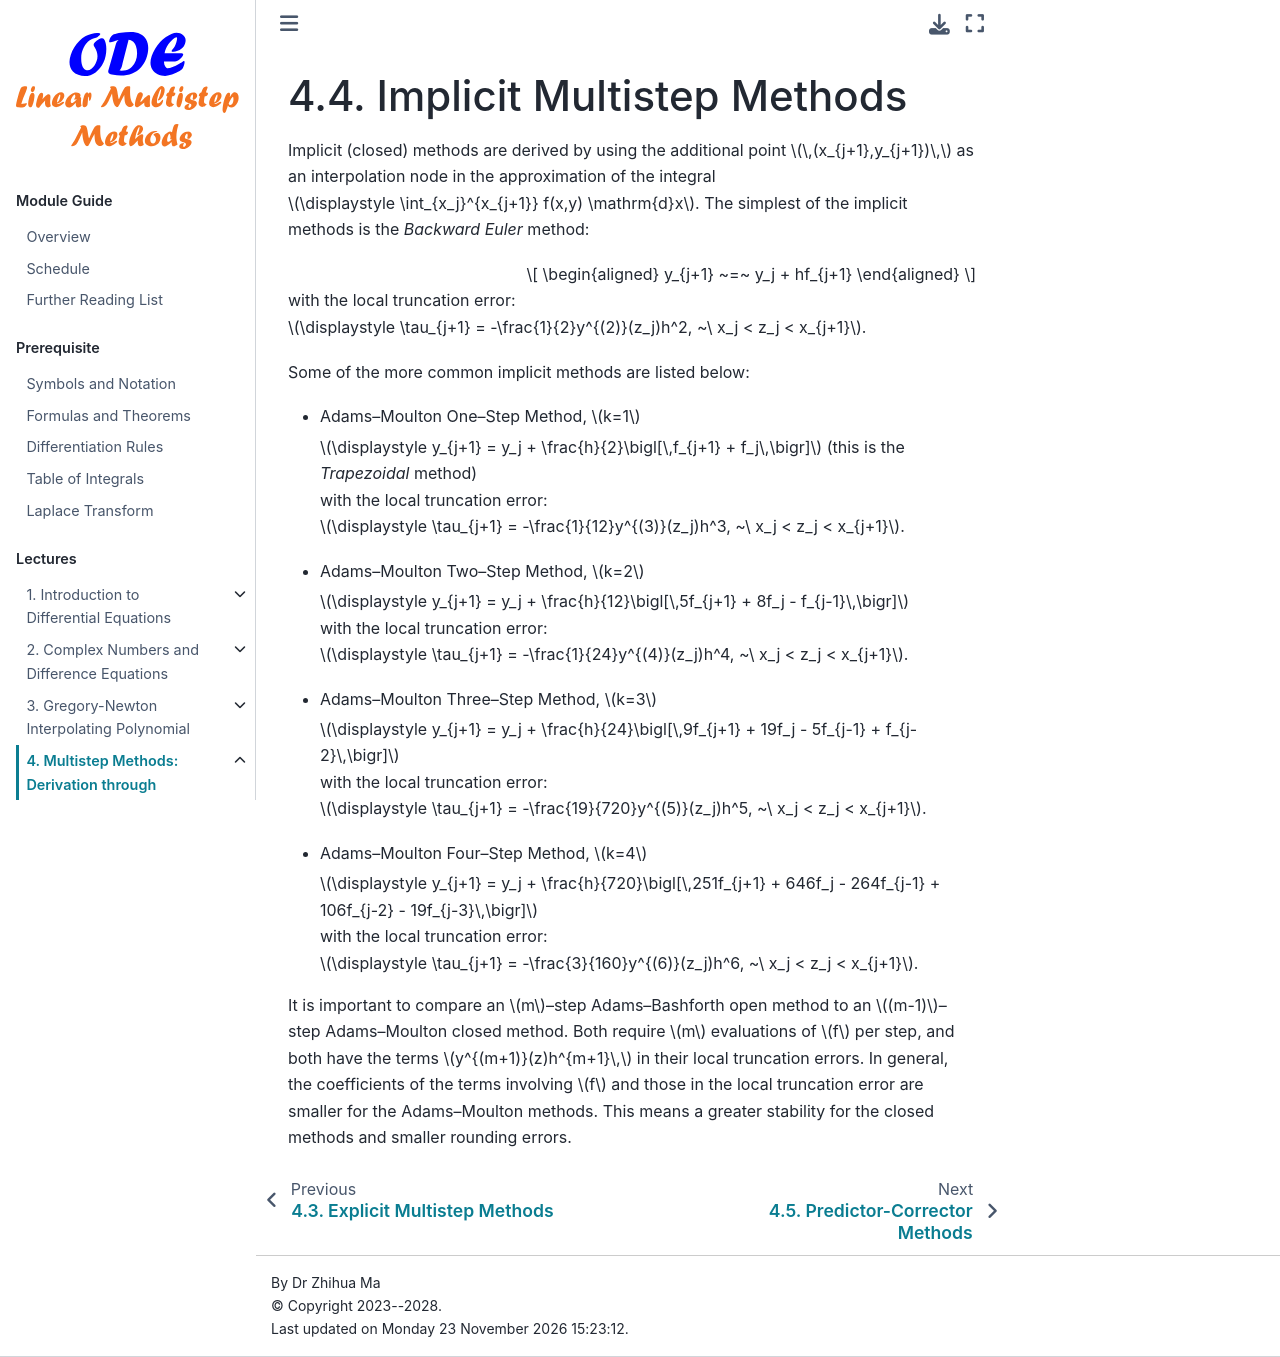

repository: zhihuammu/ODE-book · page: chaps/03/chap03_4_implicit.html · generator: jekyll

# Implicit  Multistep Methods

Implicit (closed) methods are derived by using the additional point
$\,(x_{j+1},y_{j+1})\,$ as an interpolation node in the approximation of
the integral $\displaystyle \int_{x_j}^{x_{j+1}} f(x,y) \mathrm{d}x$. The simplest of the
implicit methods is the *Backward Euler* method: 

$$
\begin{aligned}
    y_{j+1} ~=~ y_j + hf_{j+1}
\end{aligned}
$$ 

with the local truncation error:
$\displaystyle \tau_{j+1} = -\frac{1}{2}y^{(2)}(z_j)h^2,
    ~\ x_j < z_j < x_{j+1}$.

Some of the more common implicit methods are listed below:

- {index}`Adams--Moulton` One--Step Method, $k=1$

    $\displaystyle y_{j+1} = y_j + \frac{h}{2}\bigl[\,f_{j+1} + f_j\,\bigr]$
    (this is the *Trapezoidal* method)\
    with the local truncation error:
    $\displaystyle \tau_{j+1} = -\frac{1}{12}y^{(3)}(z_j)h^3,
    ~\ x_j < z_j < x_{j+1}$.

- Adams--Moulton Two--Step Method, $k=2$

    $\displaystyle y_{j+1} = y_j + \frac{h}{12}\bigl[\,5f_{j+1} + 8f_j - f_{j-1}\,\bigr]$\
    with the local truncation error:
    $\displaystyle \tau_{j+1} = -\frac{1}{24}y^{(4)}(z_j)h^4,
    ~\ x_j < z_j < x_{j+1}$.

- Adams--Moulton Three--Step Method, $k=3$

    $\displaystyle y_{j+1} = y_j + \frac{h}{24}\bigl[\,9f_{j+1} + 19f_j - 5f_{j-1} + f_{j-2}\,\bigr]$\
    with the local truncation error:
    $\displaystyle \tau_{j+1} = -\frac{19}{720}y^{(5)}(z_j)h^5,
    ~\ x_j < z_j < x_{j+1}$.

- Adams--Moulton Four--Step Method, $k=4$

    $\displaystyle y_{j+1} = y_j + \frac{h}{720}\bigl[\,251f_{j+1} + 646f_j - 264f_{j-1} + 106f_{j-2} - 19f_{j-3}\,\bigr]$\
    with the local truncation error:
    $\displaystyle \tau_{j+1} = -\frac{3}{160}y^{(6)}(z_j)h^6,
    ~\ x_j < z_j < x_{j+1}$.

It is important to compare an $m$--step Adams--Bashforth open method to
an $(m-1)$--step Adams--Moulton closed method. Both require $m$
evaluations of $f$ per step, and both have the terms
$y^{(m+1)}(z)h^{m+1}\,$ in their local truncation errors. In
general, the coefficients of the terms involving $f$ and those in the
local truncation error are smaller for the Adams--Moulton methods. This
means a greater stability for the closed methods and smaller rounding
errors.
